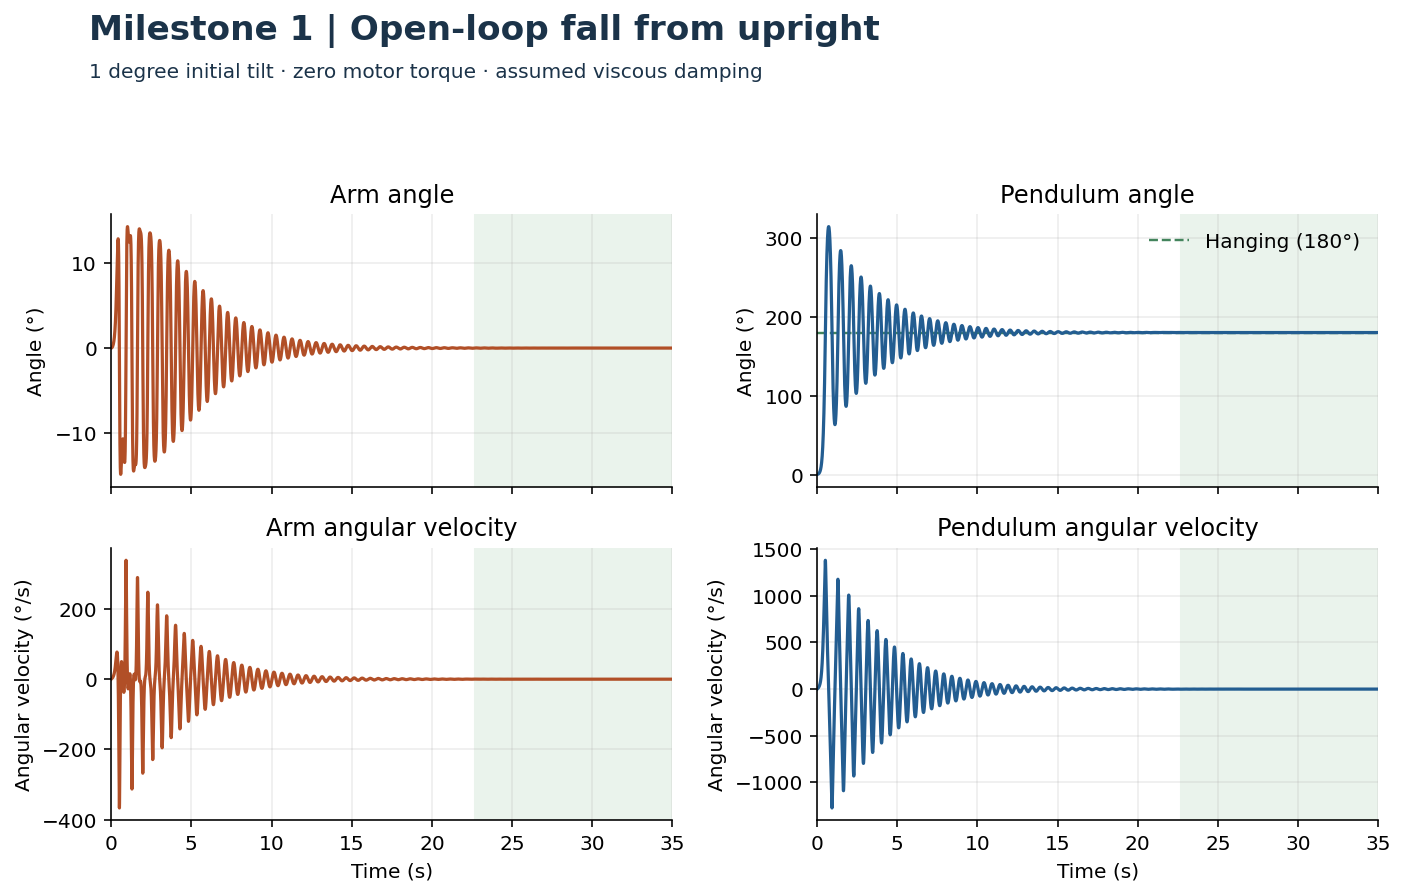

The file beside this chart, header and first rows:
time_s, arm_angle_deg, pendulum_angle_deg, arm_rate_deg_s, pendulum_rate_deg_s, analytical_pendulum_deg, motor_torque_Nm
0, 0, 1, 0, 0, 1, 0
8.19519944213018e-06, 2.387904437132e-09, 1, 0.0003453, 0.001297, 1, 0
1.63903988842604e-05, 7.53648453134758e-09, 1, 0.0006906, 0.002594, 1, 0
2.45855983263906e-05, 1.55039121646456e-08, 1, 0.001036, 0.003891, 1, 0
6.14891227792107e-05, 8.40391962822506e-08, 1, 0.002591, 0.00973, 1, 0
9.83926472320309e-05, 2.08727914206083e-07, 1, 0.004145, 0.01557, 1, 0
0.0001353, 3.90426897292694e-07, 1, 0.0057, 0.02141, 1, 0
0.0001722, 6.2943669175509e-07, 1, 0.007254, 0.02725, 1, 0
0.0002877, 1.74794748428927e-06, 1, 0.01212, 0.04552, 1, 0
0.0004031, 3.42805250601506e-06, 1, 0.01698, 0.06379, 1, 0
0.0004966, 5.19926142267919e-06, 1, 0.02092, 0.07858, 1, 0
0.0005901, 7.33835611243347e-06, 1, 0.02485, 0.09336, 1, 0
0.0006836, 9.84529292338412e-06, 1, 0.02879, 0.1081, 1, 0
0.000777, 1.27200308868203e-05, 1, 0.03272, 0.1229, 1, 0
0.001054, 2.34074954007717e-05, 1, 0.04439, 0.1668, 1, 0
0.001331, 3.73282327763764e-05, 1, 0.05605, 0.2106, 1, 0
0.001609, 5.44812765161378e-05, 1, 0.06771, 0.2544, 1, 0
0.001886, 7.48657046985681e-05, 1, 0.07937, 0.2983, 1, 0
0.002163, 9.84806375496647e-05, 1, 0.09102, 0.3421, 1, 0
0.002894, 0.0001762, 1.001, 0.1217, 0.4576, 1.001, 0
0.003625, 0.0002764, 1.001, 0.1524, 0.5731, 1.001, 0
0.004356, 0.0003991, 1.002, 0.1831, 0.6886, 1.002, 0
0.005087, 0.0005441, 1.002, 0.2138, 0.8041, 1.002, 0
0.005818, 0.0007116, 1.003, 0.2444, 0.9196, 1.003, 0
0.006549, 0.0009015, 1.003, 0.2751, 1.035, 1.003, 0
0.007931, 0.001322, 1.005, 0.3331, 1.254, 1.005, 0
0.009314, 0.001823, 1.007, 0.391, 1.473, 1.007, 0
0.0107, 0.002403, 1.009, 0.449, 1.692, 1.009, 0
0.01208, 0.003064, 1.012, 0.507, 1.911, 1.012, 0
0.01346, 0.003805, 1.014, 0.5651, 2.131, 1.014, 0
0.01484, 0.004627, 1.017, 0.6232, 2.351, 1.017, 0
0.01722, 0.006223, 1.023, 0.7232, 2.73, 1.023, 0
0.01959, 0.008057, 1.03, 0.8235, 3.11, 1.03, 0
0.02196, 0.01013, 1.038, 0.9242, 3.493, 1.038, 0
0.02433, 0.01244, 1.047, 1.025, 3.878, 1.047, 0
0.0267, 0.01499, 1.057, 1.127, 4.266, 1.057, 0
0.02907, 0.01779, 1.067, 1.23, 4.657, 1.067, 0
0.03145, 0.02083, 1.079, 1.333, 5.052, 1.079, 0
0.03567, 0.02684, 1.102, 1.519, 5.764, 1.102, 0
0.03988, 0.03365, 1.127, 1.709, 6.49, 1.127, 0
0.0441, 0.04127, 1.156, 1.902, 7.232, 1.156, 0
0.04832, 0.04971, 1.188, 2.1, 7.993, 1.188, 0
0.05254, 0.05899, 1.224, 2.302, 8.773, 1.224, 0
0.05676, 0.06914, 1.262, 2.51, 9.577, 1.262, 0
0.06098, 0.08018, 1.305, 2.724, 10.4, 1.305, 0
0.06527, 0.09236, 1.351, 2.949, 11.27, 1.351, 0
0.06957, 0.1055, 1.401, 3.181, 12.17, 1.401, 0
0.07386, 0.1197, 1.456, 3.421, 13.11, 1.456, 0
0.07815, 0.1349, 1.514, 3.669, 14.07, 1.514, 0
0.08244, 0.1512, 1.577, 3.928, 15.08, 1.577, 0
0.08674, 0.1686, 1.644, 4.196, 16.13, 1.644, 0
0.09103, 0.1872, 1.715, 4.476, 17.22, 1.715, 0
0.09537, 0.2073, 1.792, 4.77, 18.37, 1.792, 0
0.09971, 0.2287, 1.875, 5.078, 19.57, 1.875, 0
0.1041, 0.2514, 1.962, 5.399, 20.83, 1.962, 0
0.1084, 0.2756, 2.056, 5.734, 22.14, 2.056, 0
0.1127, 0.3012, 2.155, 6.085, 23.52, 2.155, 0
0.1171, 0.3284, 2.26, 6.453, 24.96, 2.26, 0
0.1214, 0.3573, 2.372, 6.838, 26.47, 2.372, 0
0.1258, 0.3883, 2.492, 7.248, 28.09, 2.492, 0
... 6,198 more rows
